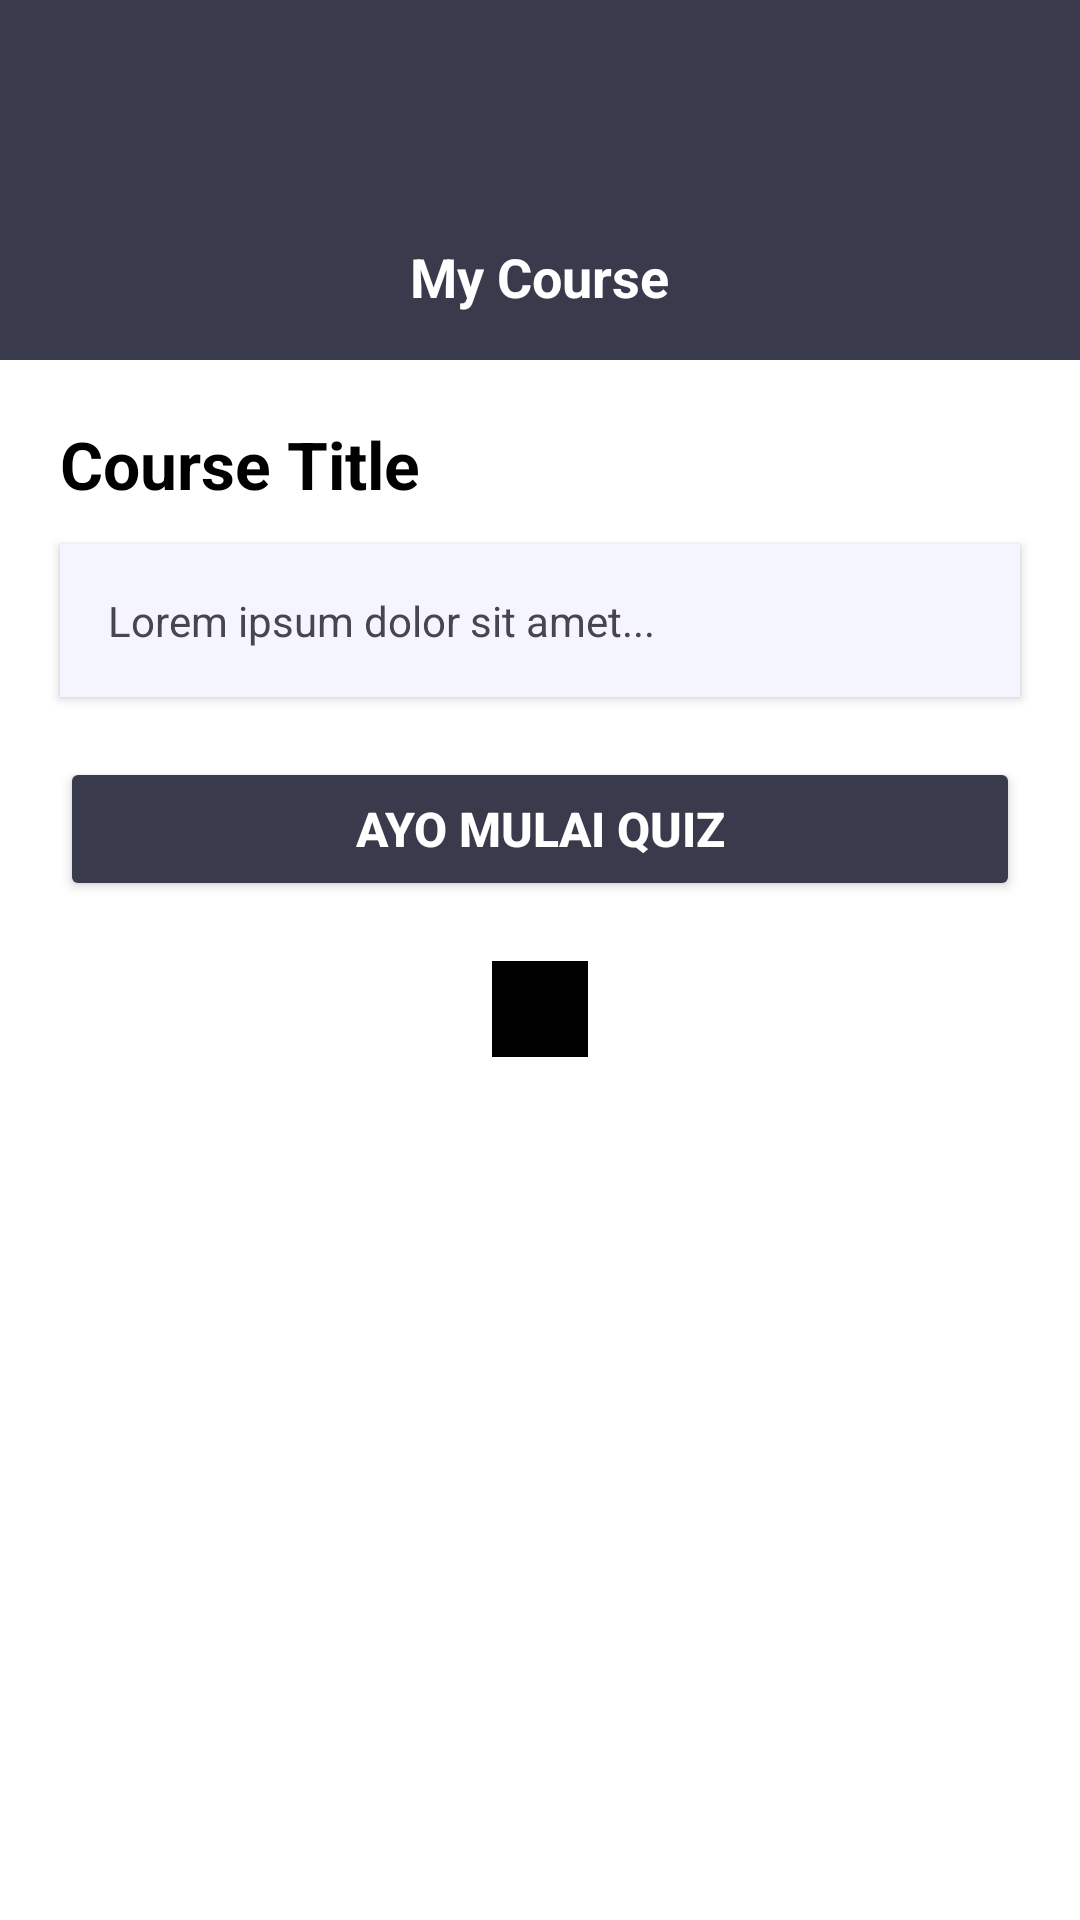

The Android layout XML behind this screen, and the referenced resources:
<!-- AndroidManifest.xml: application theme Theme.ProjectUASAplikasiKursusOnline -->
<!-- res/layout/activity_course_detail.xml -->
<?xml version="1.0" encoding="utf-8"?>
<ScrollView xmlns:android="http://schemas.android.com/apk/res/android"
    xmlns:app="http://schemas.android.com/apk/res-auto"
    android:layout_width="match_parent"
    android:layout_height="match_parent"
    android:fillViewport="true"
    android:background="#FFFFFF">

    <LinearLayout
        android:orientation="vertical"
        android:layout_width="match_parent"
        android:layout_height="wrap_content">

        
        <RelativeLayout
            android:layout_width="match_parent"
            android:layout_height="120dp"
            android:background="#3A3A4D"
            android:padding="16dp">

            
            <ImageView
                android:id="@+id/btnBack"
                android:src="@drawable/ic_back"
                android:layout_width="28dp"
                android:layout_height="28dp"
                android:layout_alignParentStart="true"
                android:layout_centerVertical="true"
                app:tint="#FFFFFF" />

            <LinearLayout
                android:orientation="vertical"
                android:gravity="center"
                android:layout_width="wrap_content"
                android:layout_height="wrap_content"
                android:layout_centerInParent="true">

                <ImageView
                    android:layout_width="60dp"
                    android:layout_height="60dp"
                    android:src="@drawable/ic_headergraduation"
                    app:tint="#FFFFFF" />

                <TextView
                    android:layout_width="wrap_content"
                    android:layout_height="wrap_content"
                    android:text="My Course"
                    android:textColor="#FFFFFF"
                    android:textSize="18sp"
                    android:textStyle="bold"
                    android:layout_marginTop="4dp" />
            </LinearLayout>
        </RelativeLayout>

        
        <TextView
            android:id="@+id/tvCourseTitle"
            android:text="Course Title"
            android:textSize="22sp"
            android:textStyle="bold"
            android:textColor="#000000"
            android:layout_marginTop="20dp"
            android:layout_marginLeft="20dp"
            android:layout_marginRight="20dp"
            android:layout_width="wrap_content"
            android:layout_height="wrap_content"/>

        
        <TextView
            android:id="@+id/tvCourseDescription"
            android:text="Lorem ipsum dolor sit amet..."
            android:padding="16dp"
            android:background="#F5F5FF"
            android:textSize="14sp"
            android:layout_marginTop="12dp"
            android:layout_marginLeft="20dp"
            android:layout_marginRight="20dp"
            android:layout_width="match_parent"
            android:layout_height="wrap_content"
            android:elevation="2dp"/>

        
        <Button
            android:id="@+id/btnQuiz"
            android:text="Ayo Mulai Quiz"
            android:textStyle="bold"
            android:textSize="16sp"
            android:layout_marginTop="20dp"
            android:layout_marginLeft="20dp"
            android:layout_marginRight="20dp"
            android:layout_width="match_parent"
            android:layout_height="wrap_content"
            android:backgroundTint="#3A3A4D"
            android:textColor="#FFFFFF" />

        
        <ImageView
            android:layout_width="32dp"
            android:layout_height="32dp"
            android:src="@drawable/ic_arrowdown"
            app:tint="#000000"
            android:layout_marginTop="20dp"
            android:layout_gravity="center"/>

        <View
            android:layout_height="40dp"
            android:layout_width="match_parent" />

    </LinearLayout>
</ScrollView>
<!-- resources referenced by this layout -->
<resources>
  <!-- drawable ic_arrowdown (drawable) -->
  <vector xmlns:android="http://schemas.android.com/apk/res/android"
      android:width="800dp"
      android:height="800dp"
      android:viewportWidth="24"
      android:viewportHeight="24">
    <path
        android:pathData="M0,0h24v24h-24z"
        android:fillColor="#ffffff"/>
    <path
        android:strokeWidth="1"
        android:pathData="M17,9.5L12,14.5L7,9.5"
        android:strokeLineJoin="round"
        android:fillColor="#00000000"
        android:strokeColor="#000000"
        android:strokeLineCap="round"/>
  </vector>
  <style name="Theme.ProjectUASAplikasiKursusOnline" parent="Base.Theme.ProjectUASAplikasiKursusOnline" />
  <style name="Base.Theme.ProjectUASAplikasiKursusOnline" parent="Theme.Material3.DayNight.NoActionBar">
          
          
      </style>
</resources>
